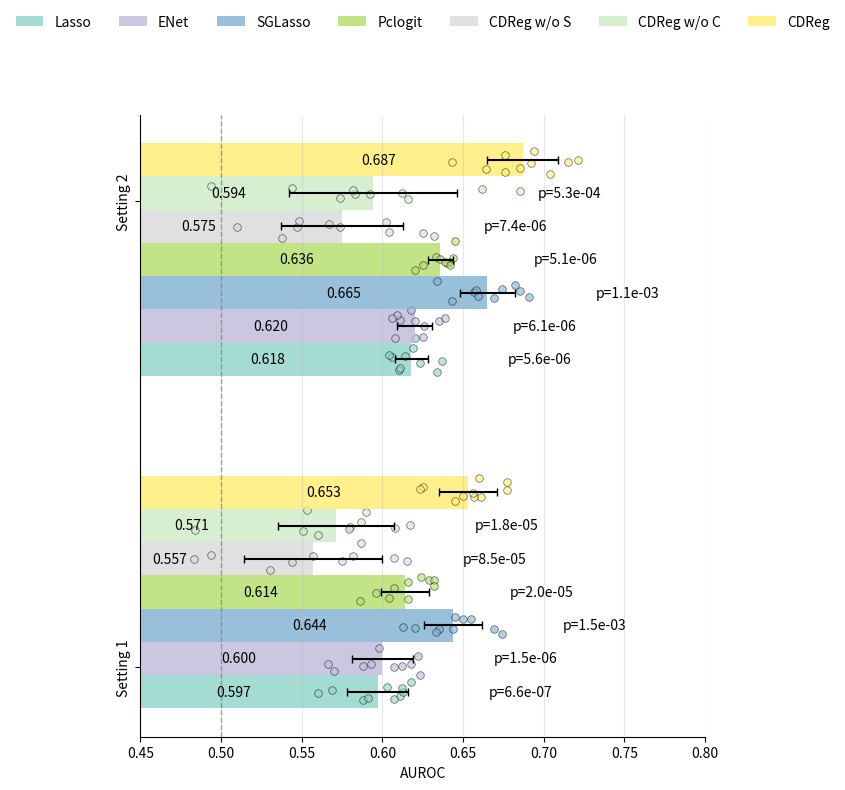

Python code for this plot:
import matplotlib.pyplot as plt
import numpy as np

# 数据准备
settings = ['Setting 1', 'Setting 2']
methods = ['Lasso', 'ENet', 'SGLasso', 'Pclogit', 'CDReg w/o S', 'CDReg w/o C', 'CDReg']

# AUROC均值数据
means_setting1 = [0.597, 0.600, 0.644, 0.614, 0.557, 0.571, 0.653]
means_setting2 = [0.618, 0.620, 0.665, 0.636, 0.575, 0.594, 0.687]

# 标准差数据
std_setting1 = [0.019, 0.019, 0.018, 0.015, 0.043, 0.036, 0.018]
std_setting2 = [0.010, 0.011, 0.017, 0.008, 0.038, 0.052, 0.022]

# P值数据
p_values_setting1 = [6.62E-07, 1.49E-06, 1.55E-03, 2.00E-05, 8.50E-05, 1.76E-05, None]
p_values_setting2 = [5.61E-06, 6.11E-06, 1.12E-03, 5.13E-06, 7.38E-06, 5.34E-04, None]

# 原始数据点
data_points_setting1 = [
    [0.603, 0.611, 0.613, 0.588, 0.591, 0.569, 0.56, 0.612, 0.607, 0.618],
    [0.598, 0.623, 0.607, 0.588, 0.593, 0.57, 0.566, 0.622, 0.612, 0.618],
    [0.645, 0.655, 0.65, 0.635, 0.62, 0.633, 0.613, 0.644, 0.674, 0.669],
    [0.624, 0.629, 0.616, 0.604, 0.616, 0.586, 0.596, 0.607, 0.632, 0.632],
    [0.544, 0.582, 0.494, 0.587, 0.575, 0.607, 0.557, 0.483, 0.615, 0.53],
    [0.56, 0.608, 0.58, 0.579, 0.587, 0.551, 0.484, 0.617, 0.59, 0.553],
    [0.66, 0.657, 0.65, 0.645, 0.625, 0.656, 0.623, 0.661, 0.677, 0.677]
]

data_points_setting2 = [
    [0.634, 0.61, 0.606, 0.614, 0.623, 0.637, 0.604, 0.62, 0.619, 0.611],
    [0.635, 0.611, 0.608, 0.62, 0.626, 0.639, 0.609, 0.625, 0.618, 0.606],
    [0.657, 0.634, 0.643, 0.658, 0.669, 0.674, 0.682, 0.685, 0.659, 0.691],
    [0.642, 0.62, 0.633, 0.636, 0.625, 0.645, 0.64, 0.644, 0.639, 0.642],
    [0.547, 0.538, 0.51, 0.548, 0.602, 0.567, 0.604, 0.574, 0.632, 0.625],
    [0.685, 0.574, 0.583, 0.616, 0.612, 0.662, 0.544, 0.582, 0.592, 0.494],
    [0.685, 0.643, 0.694, 0.664, 0.676, 0.704, 0.715, 0.721, 0.676, 0.692]
]

# 设置图形 - 横向柱状图
fig, ax = plt.subplots(figsize=(8, 8))

# 设置柱状图位置
y_pos = np.arange(len(settings))
width = 0.1  # 每个方法在同一个setting中的宽度
spacing = -0.15  # 两个setting之间的间距

# 颜色设置 - 使用Set3配色方案
colors = plt.cm.Set3(np.linspace(0, 1, len(methods)))

# 绘制横向柱状图
for i, method in enumerate(methods):
    # Setting 1的柱子位置
    bar_pos1 = i * width - (len(methods) * width + spacing) / 2
    
    # Setting 2的柱子位置
    bar_pos2 = i * width + (len(methods) * width + spacing) / 2
    
    # 绘制Setting 1的柱子
    bar1 = ax.barh(y_pos[0] + bar_pos1, means_setting1[i], height=width, 
                  xerr=std_setting1[i], capsize=3, alpha=0.8, 
                  color=colors[i], label=method)
    
    # 绘制Setting 2的柱子
    bar2 = ax.barh(y_pos[1] + bar_pos1, means_setting2[i], height=width, 
                  xerr=std_setting2[i], capsize=3, alpha=0.8, 
                  color=colors[i])
    
    # 在柱子右侧显示具体数值
    ax.text(means_setting1[i] - 0.1, y_pos[0] + bar_pos1, f'{means_setting1[i]:.3f}', 
            ha='left', va='center', fontsize=10)
    ax.text(means_setting2[i] - 0.1, y_pos[1] + bar_pos1, f'{means_setting2[i]:.3f}', 
            ha='left', va='center', fontsize=10)
    
    # 添加Setting 1的数据点
    y_points1 = np.random.normal(y_pos[0] + bar_pos1, width/4, size=len(data_points_setting1[i]))
    ax.scatter(data_points_setting1[i], y_points1, color=colors[i], alpha=0.6, s=30, edgecolors='black', linewidth=0.5)
    
    # 添加Setting 2的数据点
    y_points2 = np.random.normal(y_pos[1] + bar_pos1, width/4, size=len(data_points_setting2[i]))
    ax.scatter(data_points_setting2[i], y_points2, color=colors[i], alpha=0.6, s=30, edgecolors='black', linewidth=0.5)
    
    # 添加Setting 1的P值标注
    if p_values_setting1[i] is not None:
        ax.text(means_setting1[i] + std_setting1[i] + 0.05, y_pos[0] + bar_pos1, 
                f'p={p_values_setting1[i]:.1e}', ha='left', va='center', fontsize=10)
    
    # 添加Setting 2的P值标注
    if p_values_setting2[i] is not None:
        ax.text(means_setting2[i] + std_setting2[i] + 0.05, y_pos[1] + bar_pos1, 
                f'p={p_values_setting2[i]:.1e}', ha='left', va='center', fontsize=10)

# 设置Y轴标签和刻度 - 竖排显示
ax.set_yticks([-0.2, 1.2])  # 两个setting的中心位置
ax.set_yticklabels(settings, rotation=90, va='center')

# 设置X轴
ax.set_xlabel('AUROC')
ax.set_xlim(0.45, 0.8)

# 在0.5刻度处添加灰色虚线
ax.axvline(x=0.5, color='gray', linestyle='--', alpha=0.7, linewidth=1)

# 添加网格
ax.grid(True, axis='x', alpha=0.3)

# 移除上边框和右边框
ax.spines['top'].set_visible(False)
ax.spines['right'].set_visible(False)

# 将图例放在上方，水平排列
ax.legend(bbox_to_anchor=(0.5, 1.15), loc='center', ncol=len(methods), 
          frameon=False, fontsize=10)

# 调整布局
plt.tight_layout()

# 显示图形
plt.show()
